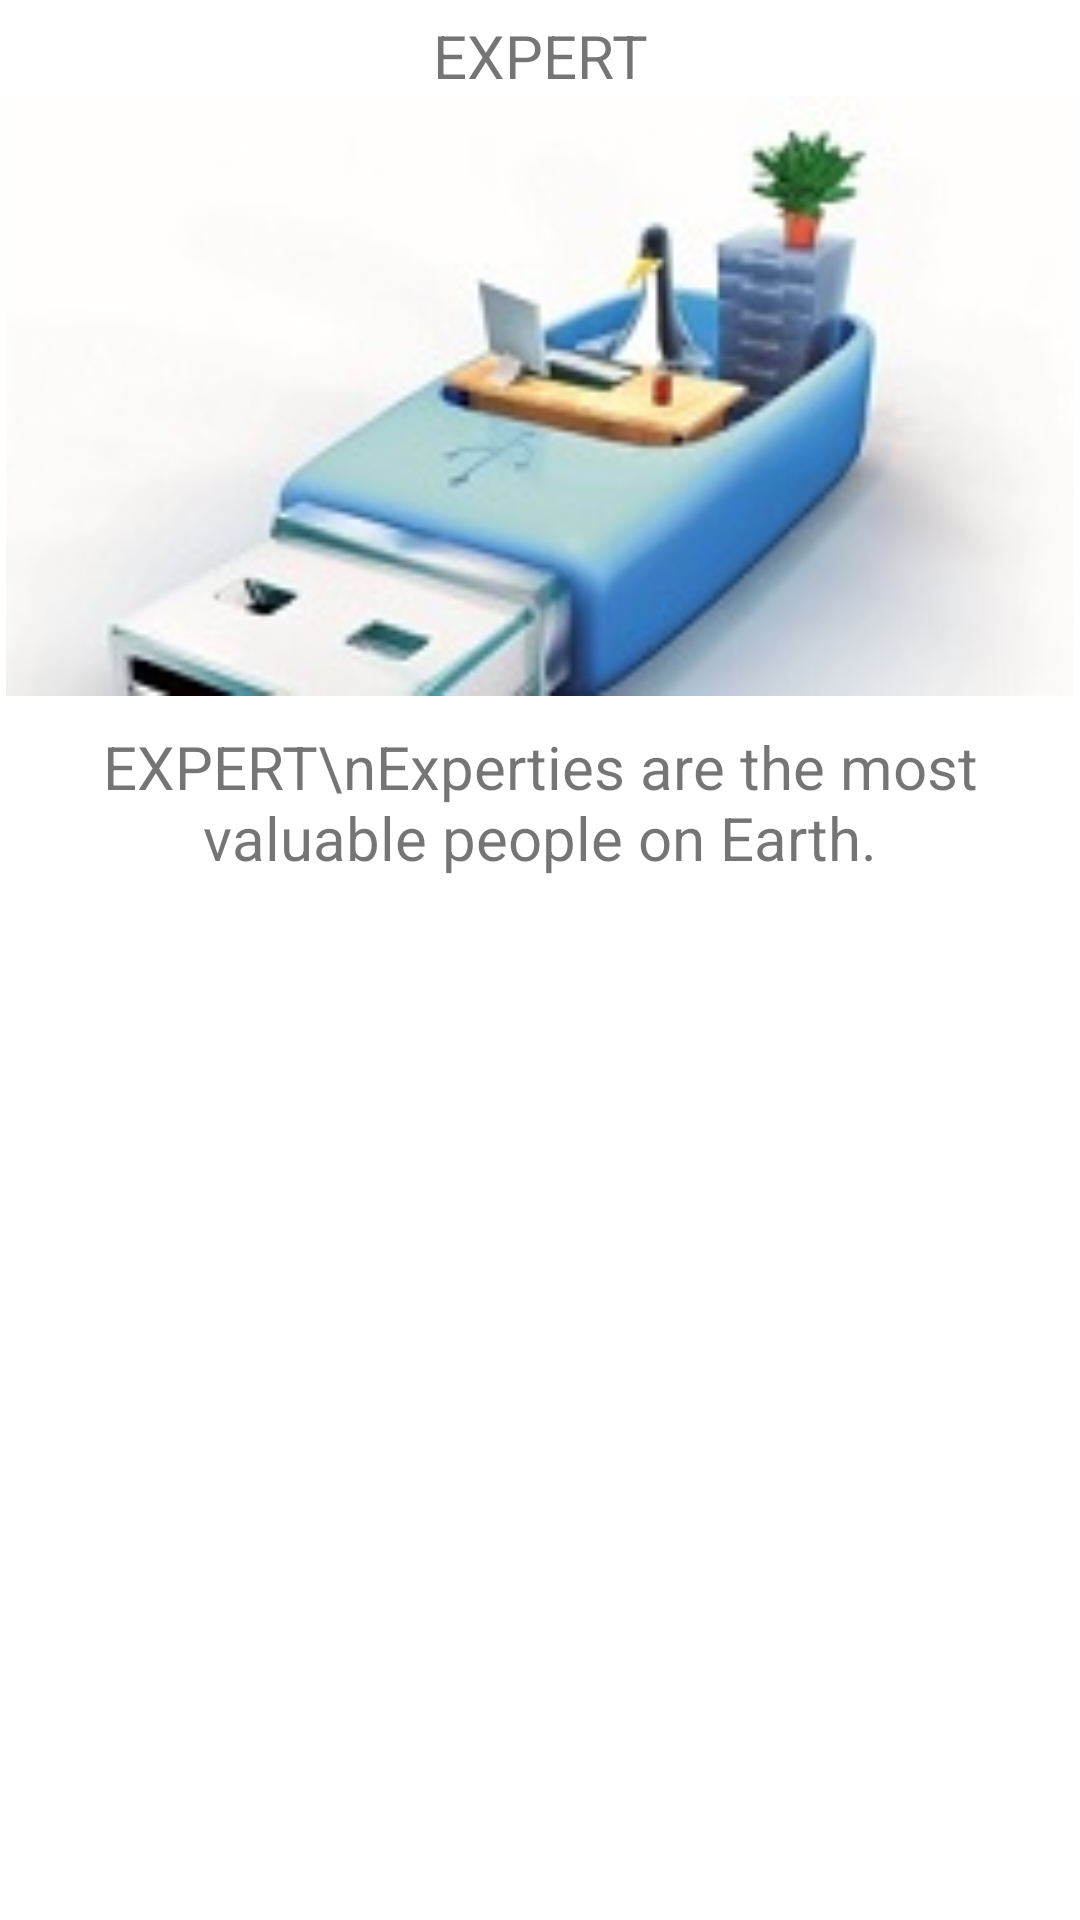

Produce the Android XML layout that renders to this screen, including the resource entries it uses.
<!-- AndroidManifest.xml: application theme AppTheme -->
<!-- res/layout/fragment_expert.xml -->
<?xml version="1.0" encoding="utf-8"?>
<FrameLayout xmlns:android="http://schemas.android.com/apk/res/android"
    xmlns:tools="http://schemas.android.com/tools"
    android:layout_width="match_parent"
    android:layout_height="match_parent"
    tools:context=".ExpertFragment"
    android:background="#ffffff">

    <RelativeLayout
        android:layout_width="match_parent"
        android:layout_height="wrap_content">
    <LinearLayout
        android:orientation="horizontal"
        android:id="@+id/linearLayout"
        android:layout_width="match_parent"
        android:layout_height="wrap_content"
        android:layout_marginTop="5dp">
        <TextView
            android:id="@+id/expert_text"
            android:layout_width="match_parent"
            android:layout_height="wrap_content"
            android:text="EXPERT"
            android:textAlignment="center"
            android:textSize="20sp"
            >
        </TextView>
    </LinearLayout>
    <ImageView
        android:id="@+id/imageView"
        android:layout_width="match_parent"
        android:layout_height="200dp"
        android:layout_marginTop="0dp"
        android:src="@drawable/im4"
        android:layout_below="@+id/linearLayout"
        />
        <TextView
            android:id="@+id/c1_text"
            android:layout_width="match_parent"
            android:layout_height="wrap_content"
            android:text="EXPERT\nExperties are the most valuable people on Earth."
            android:textAlignment="center"
            android:textSize="20sp"
            android:paddingTop="10dp"
            android:layout_below="@+id/imageView"
            />
    </RelativeLayout>

</FrameLayout>
<!-- resources referenced by this layout -->
<resources>
  <!-- drawable im4: jpg bitmap (drawable, 8360 bytes) -->
  <style name="AppTheme" parent="Theme.AppCompat.Light.DarkActionBar">
          
          <item name="colorPrimary">@color/colorPrimary</item>
          <item name="colorPrimaryDark">@color/colorPrimaryDark</item>
          <item name="colorAccent">@color/colorAccent</item>
         
      </style>
  <!-- not gathered from this repository: default colours our renderer supplied (Android Studio template values) -->
  <color name="colorPrimary">#FF6200EE</color>
  <color name="colorPrimaryDark">#FF3700B3</color>
  <color name="colorAccent">#FF03DAC5</color>
</resources>
